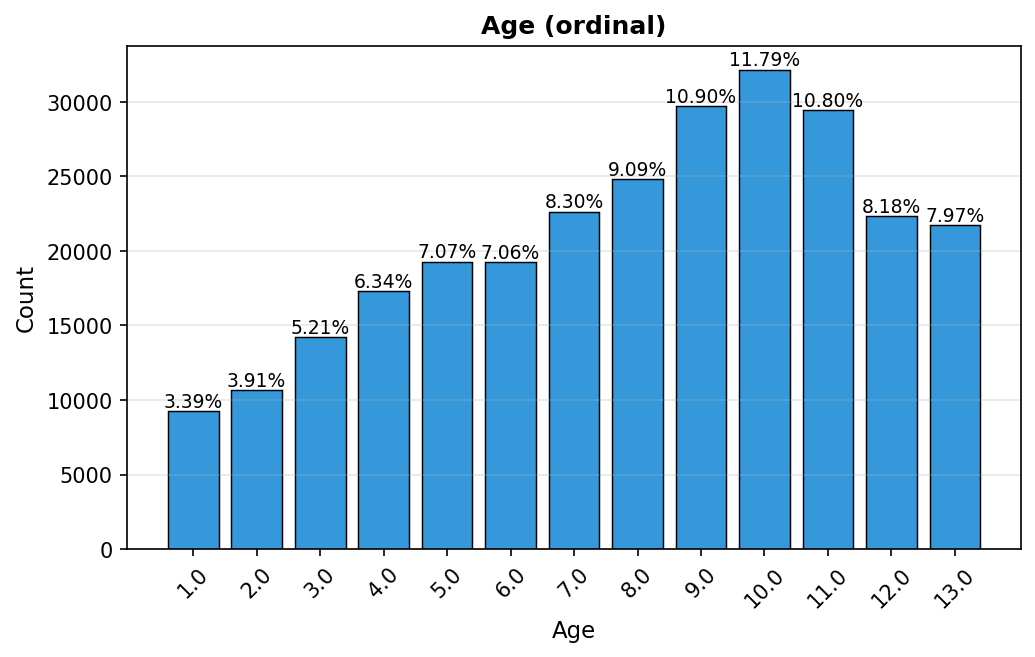

The data file committed next to this chart (first rows):
value, count, percent
1.0, 9253, 3.39
2.0, 10653, 3.91
3.0, 14212, 5.21
4.0, 17281, 6.34
5.0, 19284, 7.07
6.0, 19254, 7.06
7.0, 22635, 8.3
8.0, 24795, 9.09
9.0, 29739, 10.9
10.0, 32157, 11.79
11.0, 29451, 10.8
12.0, 22313, 8.18
13.0, 21742, 7.97
